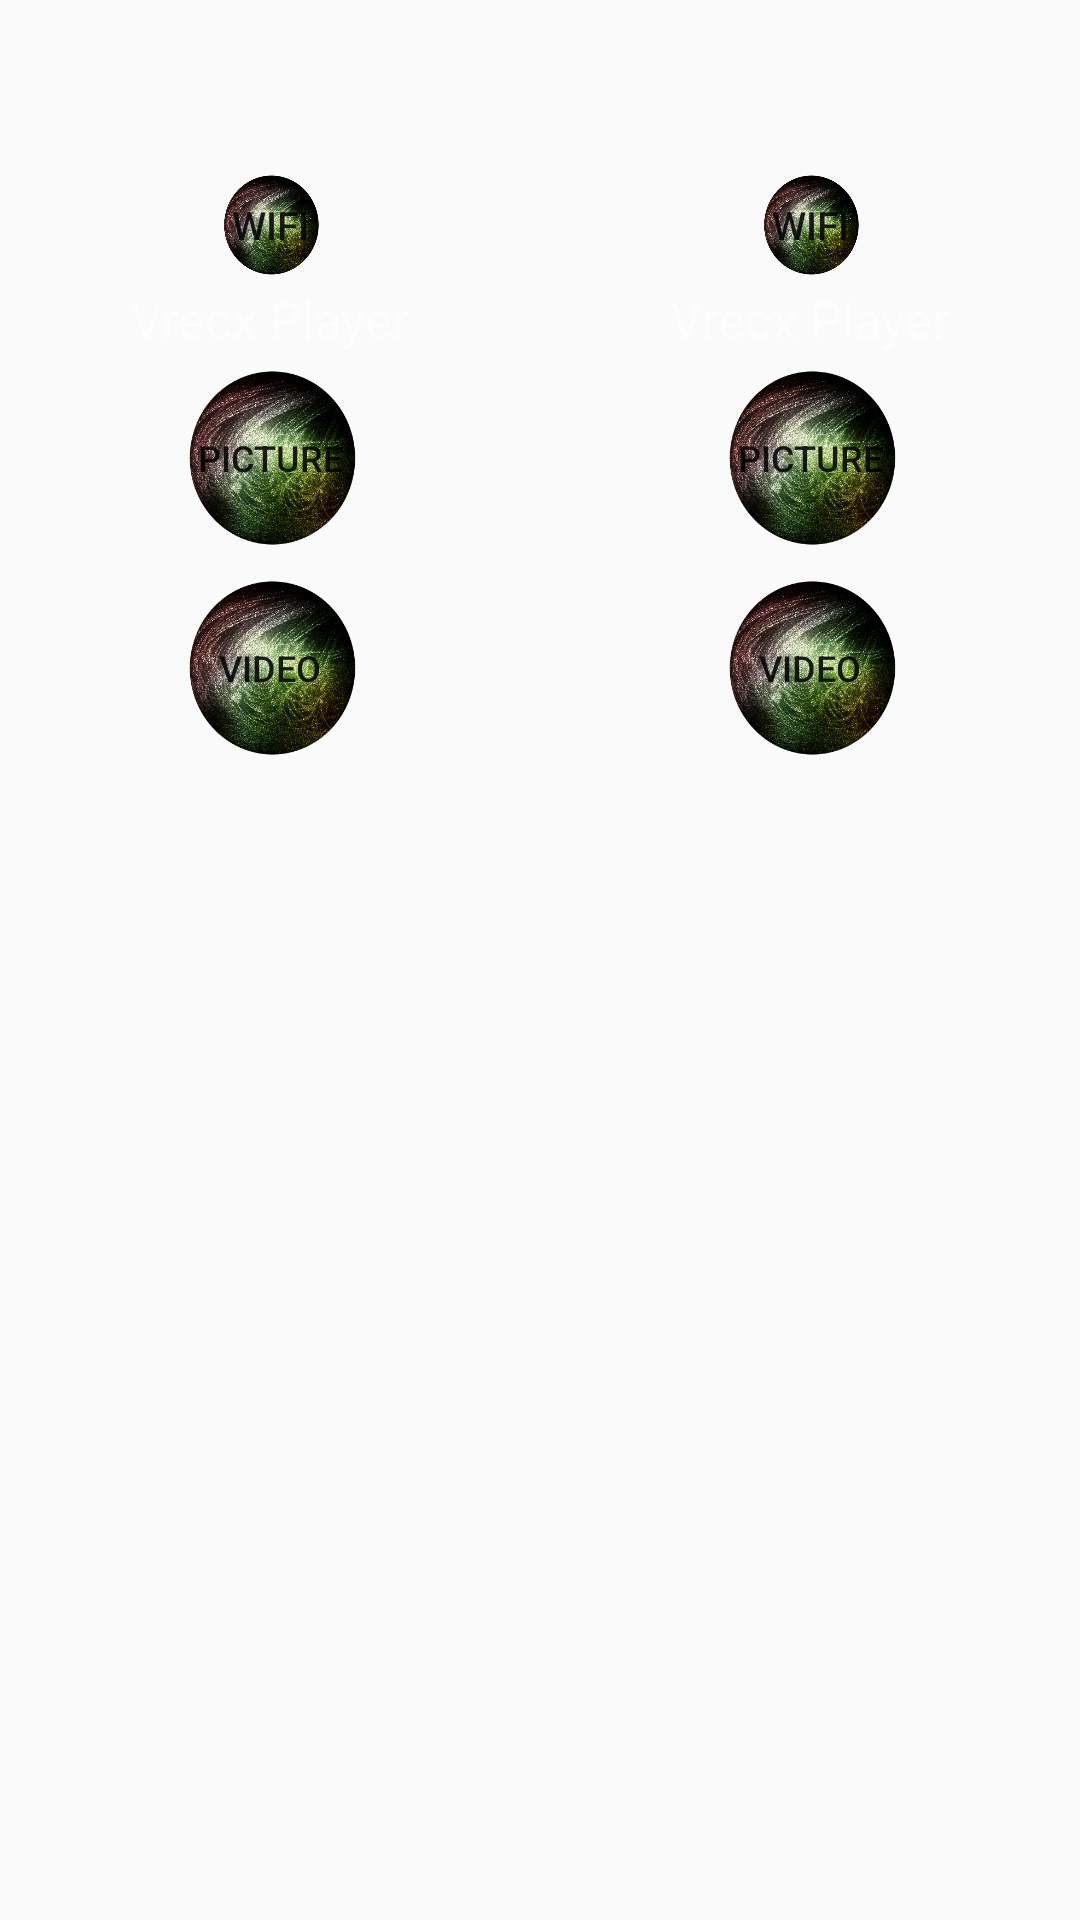

Produce the Android XML layout that renders to this screen, including the resource entries it uses.
<!-- AndroidManifest.xml: application theme AppTheme -->
<!-- res/layout/activity_new_pic_and_vidio.xml -->
<?xml version="1.0" encoding="utf-8"?>
<RelativeLayout
    xmlns:android="http://schemas.android.com/apk/res/android"
    xmlns:tools="http://schemas.android.com/tools"
    android:layout_width="match_parent"
    android:layout_height="match_parent"
>
    <LinearLayout android:layout_width="match_parent"
                  android:layout_height="match_parent"
                  android:orientation="horizontal">

        <ImageView android:id="@+id/iv_left" android:layout_width="0dp"
                   android:layout_height="match_parent"
                   android:scaleType="fitXY"
                   android:layout_weight="1"
        />
        <ImageView android:id="@+id/iv_right" android:layout_width="0dp"
                   android:layout_height="match_parent"
                   android:scaleType="fitXY"
                   android:layout_weight="1"
        />
    </LinearLayout>

    <LinearLayout android:layout_width="match_parent"
                  android:layout_height="match_parent"
                  android:background="#00ffffff"
                  android:orientation="horizontal">


        <LinearLayout
            android:id="@+id/pic_video_ll_fenge"
            android:layout_width="0dp"
            android:layout_height="match_parent"
            android:layout_weight="1"                  android:background="#00ffffff"

            android:orientation="vertical">

            

            
            
            
            
            
            
            

            <LinearLayout
                android:layout_width="match_parent"
                android:layout_height="match_parent"
                android:background="#00ffffff"
                android:layout_marginTop="20dp"
                android:gravity="center_horizontal"
                android:orientation="vertical">
                <Button android:layout_width="40dp" android:layout_height="40dp"
                 android:background="@mipmap/test_button_1"
                        android:id="@+id/wifi_p2p_left"
                        android:textSize="13sp"
                        android:selectAllOnFocus="false"
                        android:layout_marginTop="35dp"
                        android:layout_marginRight="70dp"
                        android:layout_gravity="end"
                        android:text="wifi"
                />
                <TextView android:layout_width="wrap_content" android:layout_height="wrap_content"
                          android:text="Vrecx Player"
                          android:textSize="17sp"
                          android:id="@+id/tv_vr_left"
                          android:textColor="#80ffffff"
                />
                <Button
                    android:background="@mipmap/test_button_1"
                    android:id="@+id/new_pic_video_state_pic"
                    android:layout_width="70dp"
                    android:layout_height="70dp"
                    android:layout_gravity="center"

                    android:paddingLeft="10dp"
                    android:paddingRight="10dp"
                    android:text="picture"
                    android:textSize="12sp"/>

                <Button
                    android:id="@+id/new_pic_video_state_video"
                    android:background="@mipmap/test_button_1"

                    android:layout_width="70dp"
                    android:layout_height="70dp"
                    android:layout_gravity="center"

                    android:paddingLeft="10dp"
                    android:paddingRight="10dp"
                    android:text="  video  "
                    android:textSize="12sp"/>
            </LinearLayout>
        </LinearLayout>

        <LinearLayout

            android:id="@+id/pic_video_ll_fenge2"
            android:layout_width="0dp"                  android:background="#00ffffff"

            android:layout_height="match_parent"
            android:layout_weight="1"
            android:orientation="vertical">

            
            
            
            
            
            
            
            

            <LinearLayout
                android:layout_width="match_parent"
                android:layout_height="match_parent"
                android:background="#00ffffff"
                android:layout_marginTop="20dp"
                android:gravity="center_horizontal"
                android:orientation="vertical">

                <Button android:layout_width="40dp" android:layout_height="40dp"
                        android:background="@mipmap/test_button_1"
                        android:selectAllOnFocus="false"
                        android:id="@+id/wifi_p2p_right"
                        android:layout_gravity="end"
                        android:layout_marginTop="35dp"
                        android:layout_marginRight="70dp"
                        android:text="wifi"
                        android:textSize="13sp"  />
                <TextView android:layout_width="wrap_content" android:layout_height="wrap_content"
                          android:text="Vrecx Player"
                          android:textSize="17sp"
                          android:textColor="#80ffffff"
                          android:id="@+id/tv_vr_right"
                />
                <Button
                    android:id="@+id/new_pic_video_state_pic2"
                    android:background="@mipmap/test_button_1"
                    android:layout_width="70dp"
                    android:layout_height="70dp"
                    android:layout_gravity="center"
                    android:paddingLeft="10dp"
                    android:paddingRight="10dp"
                    android:text="picture"
                    android:textSize="12sp"/>

                <Button
                    android:id="@+id/new_pic_video_state_video2"
                    android:layout_width="70dp"
                    android:layout_height="70dp"
                    android:background="@mipmap/test_button_1"
                    android:layout_gravity="center"
                    android:paddingLeft="10dp"
                    android:paddingRight="10dp"
                    android:text="  video  "
                    android:textSize="12sp"/>
            </LinearLayout>
        </LinearLayout>
    </LinearLayout>




</RelativeLayout>
<!-- resources referenced by this layout -->
<resources>
  <!-- mipmap test_button_1: png bitmap (mipmap-hdpi, 216797 bytes) -->
  <style name="AppTheme" parent="Theme.AppCompat.Light.DarkActionBar">
          
          <item name="colorPrimary">@color/colorPrimary</item>
          <item name="colorPrimaryDark">@color/colorPrimaryDark</item>
          <item name="colorAccent">@color/colorAccent</item>
      </style>
  <color name="colorPrimary">#3F51B5</color>
  <color name="colorPrimaryDark">#303F9F</color>
  <color name="colorAccent">#FF4081</color>
</resources>
